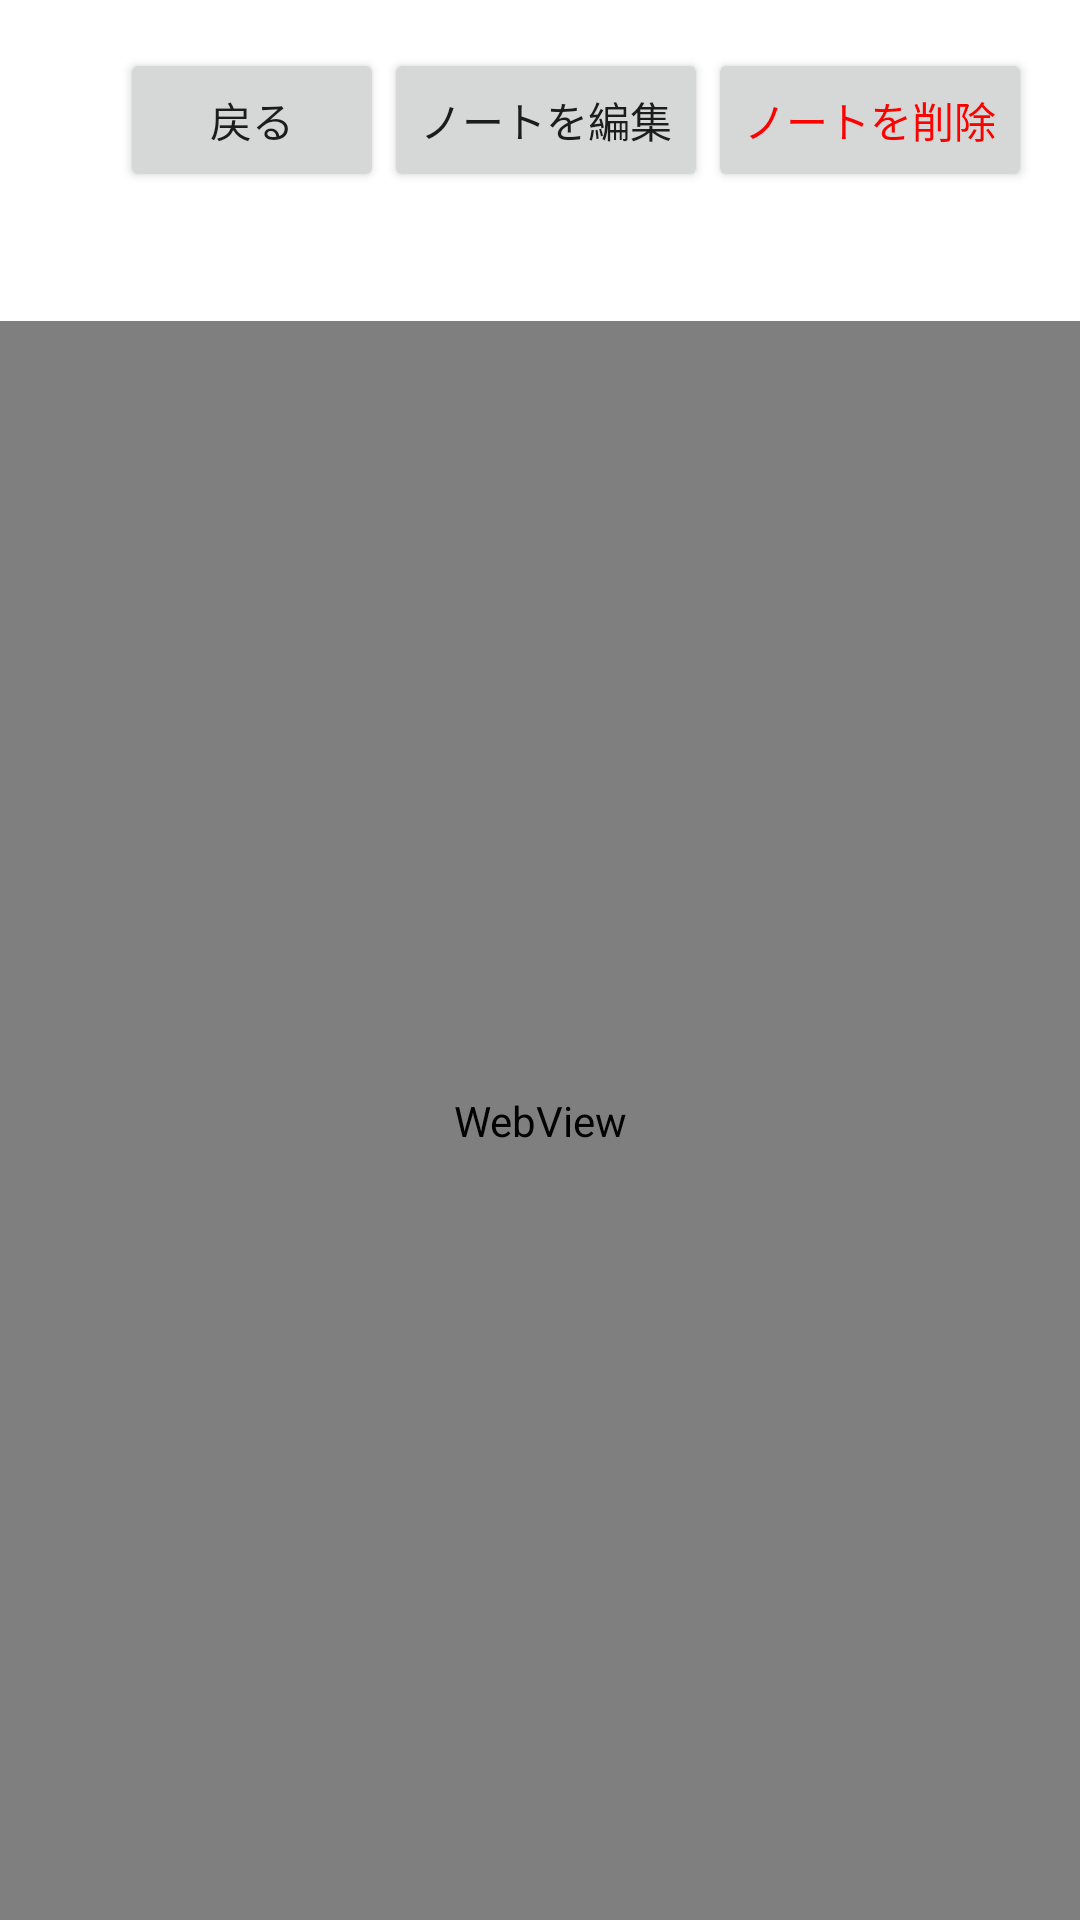

This screen was rendered from an Android layout file. Write that file and the resources it references.
<!-- AndroidManifest.xml: application theme Theme.MyDictionary -->
<!-- res/layout/activity_note.xml -->
<?xml version="1.0" encoding="utf-8"?>
<FrameLayout xmlns:android="http://schemas.android.com/apk/res/android"
    android:layout_width="match_parent"
    android:layout_height="match_parent">

    <LinearLayout
        android:layout_width="match_parent"
        android:layout_height="match_parent"
        android:orientation="vertical">

        <LinearLayout
            android:id="@+id/headerLayout"
            android:layout_width="match_parent"
            android:layout_height="wrap_content"
            android:orientation="vertical"
            android:padding="16dp">

            <LinearLayout
                android:layout_width="match_parent"
                android:layout_height="wrap_content"
                android:orientation="horizontal"
                android:gravity="end">

                <Button
                    android:id="@+id/backButton"
                    android:layout_width="wrap_content"
                    android:layout_height="wrap_content"
                    android:text="@string/action_back" />

                <Button
                    android:id="@+id/editNoteButton"
                    android:layout_width="wrap_content"
                    android:layout_height="wrap_content"
                    android:text="@string/action_edit_note" />

                <Button
                    android:id="@+id/deleteNoteButton"
                    android:layout_width="wrap_content"
                    android:layout_height="wrap_content"
                    android:textColor="#FF0000"
                    android:text="@string/action_delete_note" />
            </LinearLayout>

            <TextView
                android:id="@+id/noteTitleLabel"
                android:layout_width="match_parent"
                android:layout_height="wrap_content"
                android:textSize="20sp"
                android:textStyle="bold" />

            <LinearLayout
                android:id="@+id/otherFieldsContainer"
                android:layout_width="match_parent"
                android:layout_height="wrap_content"
                android:orientation="vertical" />

            <com.google.android.material.chip.ChipGroup
                android:id="@+id/tagChipGroup"
                android:layout_width="match_parent"
                android:layout_height="wrap_content" />
        </LinearLayout>

        <WebView
            android:id="@+id/bodyWebView"
            android:layout_width="match_parent"
            android:layout_height="0dp"
            android:layout_weight="1" />

    </LinearLayout>

    <View
        android:id="@+id/scrimView"
        android:layout_width="match_parent"
        android:layout_height="match_parent"
        android:background="#00000000"
        android:visibility="gone" />

    <LinearLayout
        android:id="@+id/footnotePanel"
        android:layout_width="match_parent"
        android:layout_height="wrap_content"
        android:layout_gravity="bottom"
        android:orientation="vertical"
        android:background="@android:color/white"
        android:padding="16dp"
        android:visibility="gone"
        android:elevation="8dp">

        <TextView
            android:layout_width="wrap_content"
            android:layout_height="wrap_content"
            android:text="@string/footnote_header"
            android:textStyle="bold" />

        <TextView
            android:id="@+id/footnoteTextView"
            android:layout_width="match_parent"
            android:layout_height="wrap_content" />
    </LinearLayout>

    <FrameLayout
        android:id="@+id/imageZoomOverlay"
        android:layout_width="match_parent"
        android:layout_height="match_parent"
        android:background="#D9000000"
        android:visibility="gone">

        <ImageView
            android:id="@+id/zoomImageView"
            android:layout_width="match_parent"
            android:layout_height="match_parent"
            android:layout_gravity="center"
            android:padding="24dp"
            android:scaleType="fitCenter" />
    </FrameLayout>

</FrameLayout>
<!-- resources referenced by this layout -->
<resources>
  <string name="action_back">戻る</string>
  <string name="action_delete_note">ノートを削除</string>
  <string name="action_edit_note">ノートを編集</string>
  <string name="footnote_header">注釈</string>
  <style name="Theme.MyDictionary" parent="Theme.MaterialComponents.DayNight.NoActionBar" />
</resources>
